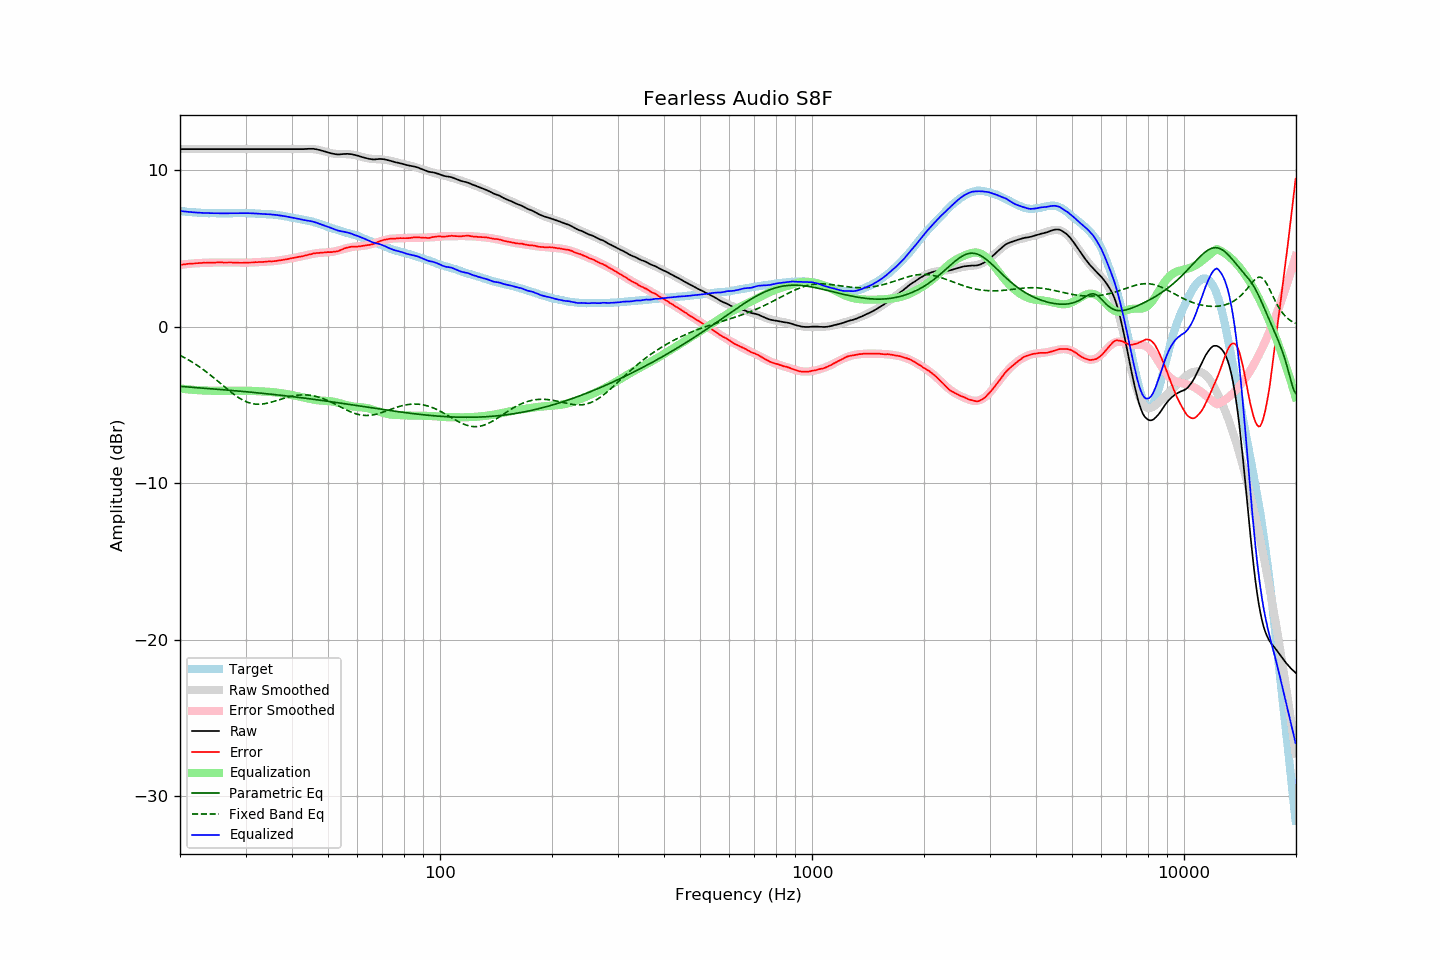

Source data for this figure (header and first rows):
frequency, raw, error, smoothed, error_smoothed, equalization, parametric_eq, fixed_band_eq, equalized_raw, equalized_smoothed, target
20.00, 11.35, 3.95, 11.35, 3.95, -3.95, -3.82, -1.83, 7.40, 7.40, 7.40
20.20, 11.35, 3.96, 11.35, 3.96, -3.96, -3.82, -1.89, 7.39, 7.39, 7.39
20.40, 11.35, 3.97, 11.35, 3.98, -3.98, -3.83, -1.94, 7.37, 7.37, 7.38
20.61, 11.35, 3.98, 11.35, 3.99, -3.99, -3.84, -1.99, 7.36, 7.36, 7.37
20.81, 11.35, 4.01, 11.35, 4.00, -4.00, -3.85, -2.05, 7.35, 7.35, 7.34
21.02, 11.35, 4.02, 11.35, 4.01, -4.01, -3.86, -2.11, 7.34, 7.34, 7.33
21.23, 11.35, 4.03, 11.35, 4.02, -4.02, -3.86, -2.17, 7.33, 7.33, 7.32
21.44, 11.35, 4.02, 11.35, 4.03, -4.03, -3.87, -2.23, 7.32, 7.32, 7.33
21.66, 11.35, 4.04, 11.35, 4.04, -4.04, -3.88, -2.29, 7.31, 7.31, 7.31
21.87, 11.35, 4.04, 11.35, 4.05, -4.05, -3.89, -2.36, 7.30, 7.30, 7.31
22.09, 11.35, 4.06, 11.35, 4.05, -4.05, -3.89, -2.42, 7.30, 7.30, 7.29
22.31, 11.35, 4.06, 11.35, 4.06, -4.06, -3.90, -2.49, 7.29, 7.29, 7.29
22.54, 11.35, 4.07, 11.35, 4.07, -4.07, -3.91, -2.56, 7.28, 7.28, 7.28
22.76, 11.35, 4.07, 11.35, 4.07, -4.07, -3.92, -2.64, 7.28, 7.28, 7.28
22.99, 11.35, 4.08, 11.35, 4.08, -4.08, -3.93, -2.71, 7.27, 7.27, 7.27
23.22, 11.35, 4.09, 11.35, 4.08, -4.08, -3.93, -2.78, 7.27, 7.27, 7.26
23.45, 11.35, 4.08, 11.35, 4.09, -4.09, -3.94, -2.86, 7.26, 7.26, 7.27
23.69, 11.35, 4.09, 11.35, 4.09, -4.09, -3.95, -2.94, 7.26, 7.26, 7.26
23.92, 11.35, 4.10, 11.35, 4.09, -4.09, -3.96, -3.02, 7.26, 7.26, 7.25
24.16, 11.35, 4.09, 11.35, 4.10, -4.10, -3.97, -3.10, 7.25, 7.25, 7.26
24.40, 11.35, 4.09, 11.35, 4.10, -4.10, -3.98, -3.18, 7.25, 7.25, 7.26
24.65, 11.35, 4.09, 11.35, 4.10, -4.10, -3.98, -3.27, 7.25, 7.25, 7.26
24.89, 11.35, 4.09, 11.35, 4.10, -4.10, -3.99, -3.35, 7.25, 7.25, 7.26
25.14, 11.35, 4.11, 11.35, 4.10, -4.10, -4.00, -3.44, 7.25, 7.25, 7.24
25.39, 11.35, 4.11, 11.35, 4.10, -4.10, -4.01, -3.52, 7.25, 7.25, 7.24
25.65, 11.35, 4.11, 11.35, 4.10, -4.10, -4.02, -3.61, 7.25, 7.25, 7.24
25.91, 11.35, 4.11, 11.35, 4.10, -4.10, -4.03, -3.70, 7.25, 7.25, 7.24
26.16, 11.35, 4.10, 11.35, 4.10, -4.10, -4.03, -3.79, 7.25, 7.25, 7.25
26.43, 11.35, 4.10, 11.35, 4.10, -4.10, -4.04, -3.87, 7.25, 7.25, 7.25
26.69, 11.35, 4.10, 11.35, 4.10, -4.10, -4.05, -3.96, 7.25, 7.25, 7.25
26.96, 11.35, 4.10, 11.35, 4.10, -4.10, -4.06, -4.04, 7.25, 7.25, 7.25
27.23, 11.35, 4.10, 11.35, 4.10, -4.10, -4.07, -4.13, 7.25, 7.25, 7.25
27.50, 11.35, 4.10, 11.35, 4.10, -4.10, -4.08, -4.21, 7.25, 7.25, 7.25
27.77, 11.35, 4.10, 11.35, 4.09, -4.09, -4.09, -4.29, 7.26, 7.26, 7.25
28.05, 11.35, 4.10, 11.35, 4.09, -4.09, -4.09, -4.36, 7.26, 7.26, 7.25
28.33, 11.35, 4.09, 11.35, 4.09, -4.09, -4.10, -4.44, 7.26, 7.26, 7.26
28.62, 11.35, 4.09, 11.35, 4.09, -4.09, -4.11, -4.50, 7.26, 7.26, 7.26
28.90, 11.35, 4.08, 11.35, 4.09, -4.09, -4.12, -4.57, 7.26, 7.26, 7.27
29.19, 11.35, 4.08, 11.35, 4.09, -4.09, -4.13, -4.63, 7.26, 7.26, 7.27
29.48, 11.35, 4.08, 11.35, 4.09, -4.09, -4.14, -4.69, 7.26, 7.26, 7.27
29.78, 11.35, 4.08, 11.35, 4.09, -4.09, -4.15, -4.74, 7.26, 7.26, 7.27
30.08, 11.35, 4.09, 11.35, 4.09, -4.09, -4.16, -4.79, 7.26, 7.26, 7.26
30.38, 11.35, 4.10, 11.35, 4.09, -4.09, -4.17, -4.83, 7.26, 7.26, 7.25
30.68, 11.35, 4.10, 11.35, 4.10, -4.10, -4.18, -4.87, 7.25, 7.25, 7.25
30.99, 11.35, 4.10, 11.35, 4.10, -4.10, -4.19, -4.90, 7.25, 7.25, 7.25
31.30, 11.35, 4.10, 11.35, 4.10, -4.10, -4.20, -4.92, 7.25, 7.25, 7.25
31.61, 11.35, 4.11, 11.35, 4.11, -4.11, -4.21, -4.94, 7.24, 7.24, 7.24
31.93, 11.35, 4.13, 11.35, 4.12, -4.12, -4.22, -4.95, 7.23, 7.23, 7.22
32.24, 11.35, 4.12, 11.35, 4.12, -4.12, -4.23, -4.96, 7.23, 7.23, 7.23
32.57, 11.35, 4.13, 11.35, 4.13, -4.13, -4.24, -4.96, 7.22, 7.22, 7.22
32.89, 11.35, 4.13, 11.35, 4.13, -4.13, -4.25, -4.96, 7.22, 7.22, 7.22
33.22, 11.35, 4.14, 11.35, 4.14, -4.14, -4.26, -4.95, 7.21, 7.21, 7.21
33.55, 11.35, 4.14, 11.35, 4.14, -4.14, -4.27, -4.94, 7.21, 7.21, 7.21
33.89, 11.35, 4.15, 11.35, 4.15, -4.15, -4.28, -4.92, 7.20, 7.20, 7.20
34.23, 11.35, 4.16, 11.35, 4.16, -4.16, -4.29, -4.90, 7.19, 7.19, 7.19
34.57, 11.35, 4.17, 11.35, 4.16, -4.16, -4.30, -4.87, 7.19, 7.19, 7.18
34.92, 11.35, 4.18, 11.35, 4.17, -4.17, -4.31, -4.85, 7.18, 7.18, 7.17
35.27, 11.35, 4.16, 11.35, 4.18, -4.18, -4.32, -4.82, 7.17, 7.17, 7.19
35.62, 11.35, 4.19, 11.35, 4.19, -4.19, -4.33, -4.79, 7.16, 7.16, 7.16
35.97, 11.35, 4.19, 11.35, 4.20, -4.20, -4.34, -4.76, 7.15, 7.15, 7.16
... 635 more rows
